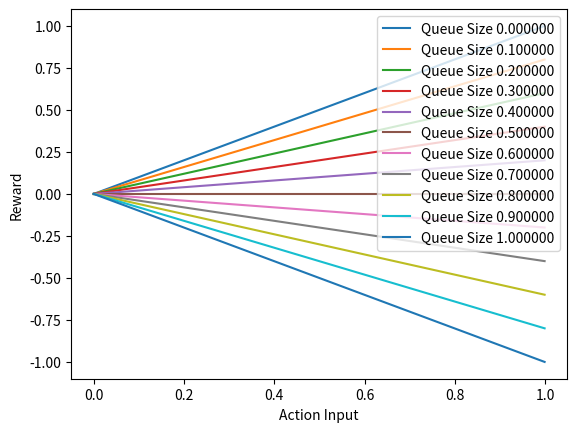

This chart was generated by the following Python code:
from __future__ import print_function
import numpy as np
import math


def std_dev_reward(actions):
    return -np.std(actions)


def fairness_reward(actions):
    '''Compute Jain's fairness index for a list of values.
    See http://en.wikipedia.org/wiki/Fairness_measure for fairness equations.
    @param values: list of values
    @return fairness: JFI
    '''
    num = sum(actions) ** 2
    denom = len(actions) * sum([i ** 2 for i in actions])
    return num / float(denom)


def bw_reward(bws, host_ports, sw_ports):
    bw_reward = []
    for index, iface in enumerate(sw_ports):
        if iface in host_ports:
            bw_reward.append(bws[index])
    return np.mean(bw_reward)


def action_reward(actions):
    return np.mean(actions)


def joint_queue_reward(actions, queues):
    queue = np.max(queues)
    action = np.mean(actions)
    reward = action - 2 * (action * queue)
    return reward


def queue_reward(queues):
    queue_reward = -np.sum(queues)**2
    return queue_reward


def selu(x):
    alpha = 1.6732632423543772848170429916717
    scale = 1.0507009873554804934193349852946
    reward = scale * (max(0, x) + min(0, alpha * (math.exp(x) - 1)))
    return reward


class RewardFunction:
    def __init__(self, topo_conf, reward_model, stats_dict):
        self.sw_ports = topo_conf.get_sw_ports()
        self.host_ports = topo_conf.get_host_ports()
        self.max_queue = topo_conf.max_queue
        self.max_bps = topo_conf.max_bps
        self.num_sw_ports = topo_conf.get_num_sw_ports()
        self.reward_model = reward_model
        self.stats_dict = stats_dict

    def get_reward(self, stats, deltas, actions):
        reward = 0
        if "action" in self.reward_model:
            actions = action_reward(actions)
            # print("action: %f " % action_reward, end='')
            reward += actions
        if "bw" in self.reward_model:
            bws = stats[self.stats_dict["bw_rx"]]
            tmp_reward = bw_reward(bws, self.host_ports, self.sw_ports)
            # print("bw: %f " % bw_reward, end='')
            reward += tmp_reward
        if "backlog" in self.reward_model:
            queues = stats[self.stats_dict["backlog"]]
            tmp_reward = queue_reward(queues)
            reward += tmp_reward
            # print("queue: %f " % queue_reward, end='')
        if "joint_backlog" in self.reward_model:
            queues = stats[self.stats_dict["backlog"]]
            tmp_reward = joint_queue_reward(actions, queues)
            reward += tmp_reward
            # print("joint queue: %f " % joint_queue_reward, end='')
        if "std_dev" in self.reward_model:
            tmp_reward = std_dev_reward(actions)
            reward += tmp_reward
            # print("std_dev: %f " % std_dev_reward, end='')
        if "fairness" in self.reward_model:
            tmp_reward = fairness_reward(actions)
            reward += tmp_reward
            # print("fairness: %f " % fairness_reward, end='')
        # print("Total: %f" % reward)
        return reward


# small script to visualize the reward output
if __name__ == '__main__':
    import matplotlib.pyplot as plt
    queues = [i * 0.1 for i in range(0, 11)]
    actions = [i * .001 for i in range(0, 1000)]
    for queue in queues:
        rewards = []
        queue_input = np.array([queue])
        for action in actions:
            action_input = np.array([action])
            rewards.append((joint_queue_reward(action_input, queue_input)))
        plt.plot(actions, rewards, label="Queue Size %f" % queue)
    plt.xlabel('Action Input')
    plt.ylabel('Reward')
    plt.legend()
    plt.show()
